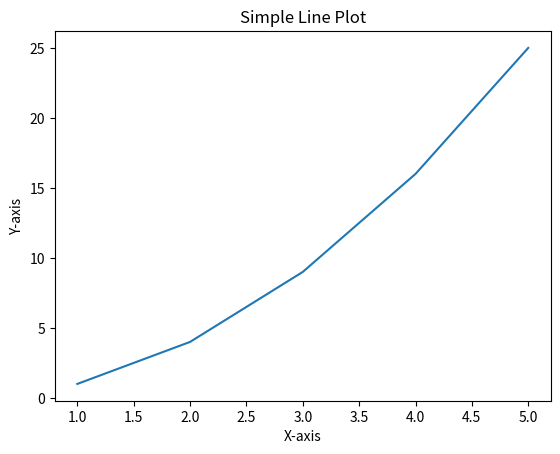

The matplotlib source for this figure:
import matplotlib.pyplot as plt

# Data
x = [1, 2, 3, 4, 5]
y = [1, 4, 9, 16, 25]

# Plotting
plt.plot(x, y)
plt.xlabel('X-axis')
plt.ylabel('Y-axis')
plt.title('Simple Line Plot')
plt.show()
